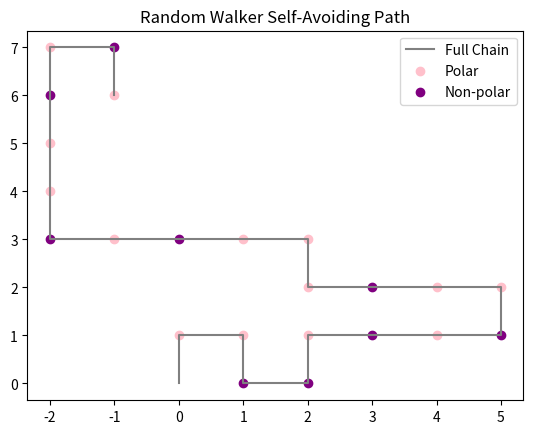

This chart was generated by the following Python code:
# -*- coding: utf-8 -*-
"""
Created on Wed Sep 11 10:22:47 2019

@author: hamil
"""

import random as rand
import numpy as np
import matplotlib.pyplot as plt

#Define the x,y,N initilize the coordinate array
x = 0
y = 0
x_y_array = [[0,0]]
N = 100
polar_array = []
nonpolar_array = []
test_array = []
count = 0
eps = 1
#loop for determining the new coordinates
for each_value in range(N):
    #define the random int for x and y = to -1,0,1
    x_next = rand.randint(-1,1)
    y_next = rand.randint(-1,1)
    
    #check if the values match to not make diagonals and create temp values and coord
    if abs(x_next) != abs(y_next):
        x_maybe = x + x_next
        y_maybe = y + y_next
        coord = [x_maybe,y_maybe]
        
        #check if temp coordinate exists within array
        if coord in x_y_array:
            continue
        else:
            #create random value and compare to determine if polar or nonpolar
            random_value = rand.random()
            if random_value >= 0.68:
                polar_array.append(coord)
            else: 
                nonpolar_array.append(coord)
                
            #calculate neighbors to determine if connected and non-polar for count
            coord_a = [x_maybe + 1, y_maybe]
            coord_b = [x_maybe - 1, y_maybe]
            coord_c = [x_maybe, y_maybe + 1]
            coord_d = [x_maybe, y_maybe - 1]
            test_array = [coord_a, coord_b, coord_c, coord_d]
            for i in test_array:
                if i != x_y_array[-1]:
                    if i in nonpolar_array:
                        count = count + 1
                    else:
                        continue
                else:
                    continue
            #append new coordinate to final array, update x and y, calcualte energy
            x = x_maybe
            y = y_maybe
            x_y_array.append(coord)
            energy = -eps*count
                
                
                
                
print("Full coordinate Array:", x_y_array)
print("Polar Monomers:", polar_array)
print("Non-polar Monomers:", nonpolar_array)
print("Length of chain:", (len(x_y_array) -1))
print("Energy of chain:", energy)
x_y_array = np.array(x_y_array)
polar_array = np.array(polar_array)
nonpolar_array = np.array(nonpolar_array)
x_values = x_y_array[:,0]
y_values = x_y_array[:,1]
polar_x = polar_array[:,0]
polar_y = polar_array[:,1]
non_polar_x = nonpolar_array[:,0]
non_polar_y = nonpolar_array[:,1]
plt.plot(x_values, y_values, color='gray', label = 'Full Chain')
plt.scatter(polar_x, polar_y, color = 'pink', label = 'Polar')
plt.scatter(non_polar_x, non_polar_y, color= 'purple', label= 'Non-polar')
plt.title("Random Walker Self-Avoiding Path")
plt.legend()
plt.show()
    
        
